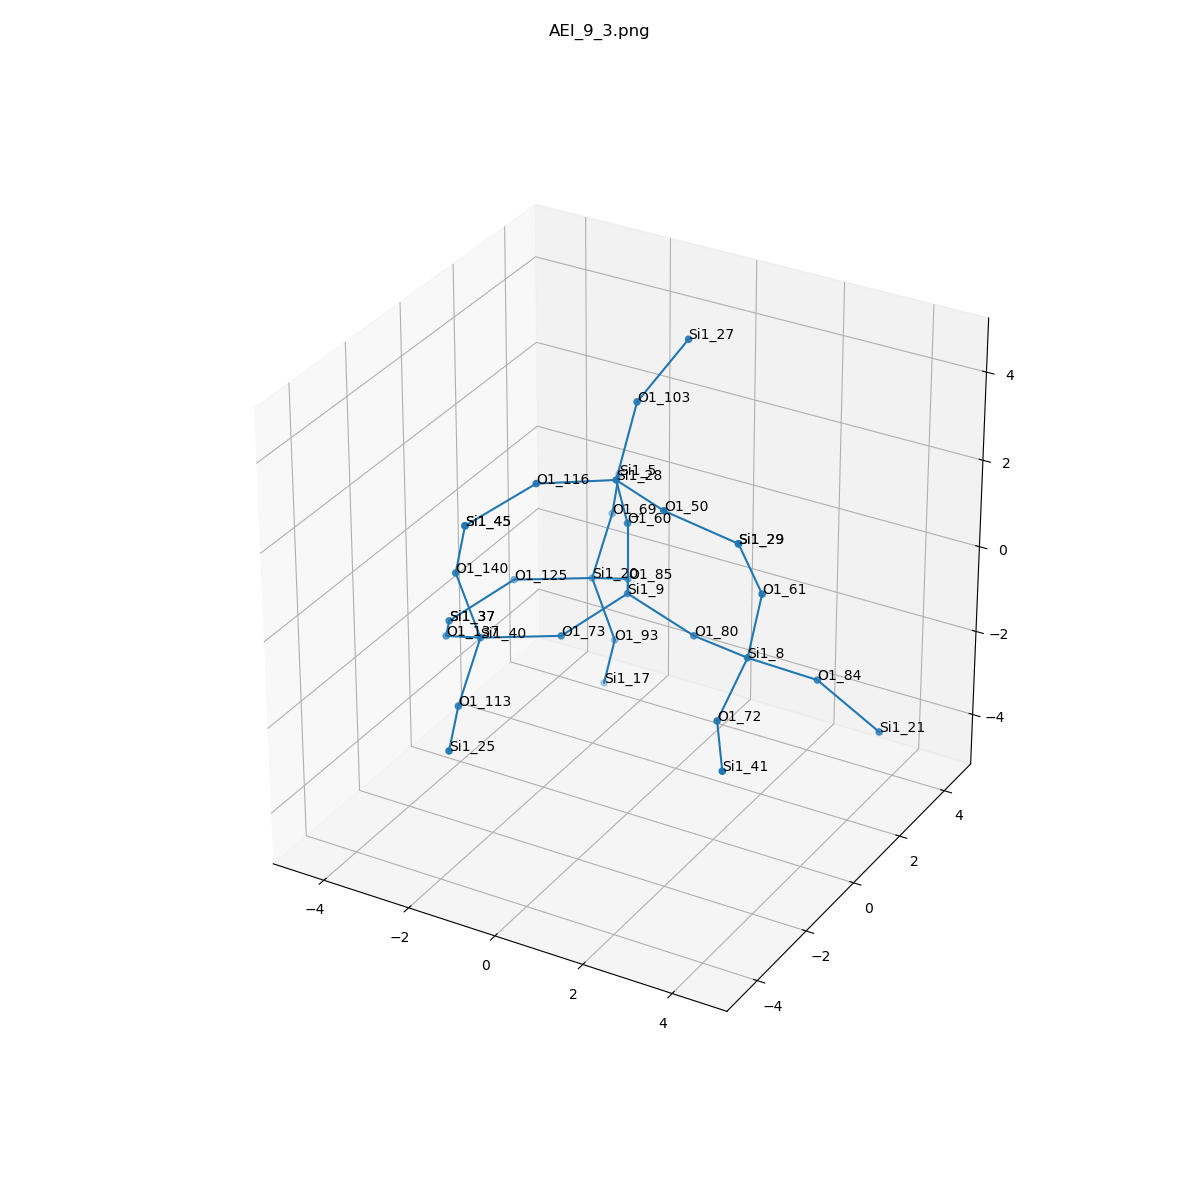

The data file committed next to this chart (first rows):
, neighbor_num, isite, atom, x, y, z, front_index
0, 0, 9, Si1, 0.0, 0.0, 0.0, 
1, 1, 80, O1, 1.518, 2.971868294402202e-33, -0.5353, 0.0
2, 1, 73, O1, -0.7599, -1.312, -0.5383, 0.0
3, 1, 60, O1, 0.0, 2.7766458154880574e-32, 1.611, 0.0
4, 1, 85, O1, -0.755, 1.317, -0.5326, 0.0
5, 2, 8, Si1, 3.022, -0.5329, -0.3248, 1.0
6, 2, 40, Si1, -2.043, -2.28, -0.4639, 2.0
7, 2, 28, Si1, 0.19, -0.7727, 3.009, 3.0
8, 2, 20, Si1, -2.014, 2.038, -1.231, 4.0
9, 3, 61, O1, 3.354, -0.5915, 1.251, 5.0
10, 3, 72, O1, 3.165, -2.004, -0.9601, 5.0
11, 3, 84, O1, 4.051, 0.4698, -1.049, 5.0
12, 3, 113, O1, -1.722, -3.657, -1.236, 6.0
13, 3, 137, O1, -3.302, -1.56, -1.163, 6.0
14, 3, 140, O1, -2.392, -2.595, 1.075, 6.0
15, 3, 50, O1, 1.646, -1.457, 3.053, 7.0
16, 3, 116, O1, -0.9412, -1.908, 3.158, 7.0
17, 3, 103, O1, 0.05454, 0.2776, 4.223, 7.0
18, 3, 69, O1, -2.335, 3.414, -0.4595, 8.0
19, 3, 125, O1, -3.297, 1.07, -1.157, 8.0
20, 3, 93, O1, -1.665, 2.353, -2.77, 8.0
21, 4, 29, Si1, 3.206, -1.305, 2.685, 9.0
22, 4, 41, Si1, 4.03, -3.351, -1.117, 10.0
23, 4, 21, Si1, 5.307, 0.7468, -2.018, 11.0
24, 4, 25, Si1, -1.037, -5.113, -1.283, 12.0
25, 4, 37, Si1, -4.057, -0.2424, -1.695, 13.0
26, 4, 45, Si1, -1.861, -3.066, 2.519, 14.0
27, 4, 29, Si1, 3.206, -1.305, 2.685, 15.0
28, 4, 45, Si1, -1.861, -3.066, 2.519, 16.0
29, 4, 27, Si1, 0.7714, 1.037, 5.449, 17.0
30, 4, 5, Si1, -3.02, 4.87, -0.4128, 18.0
31, 4, 37, Si1, -4.057, -0.2424, -1.695, 19.0
32, 4, 17, Si1, -2.197, 2.823, -4.215, 20.0
